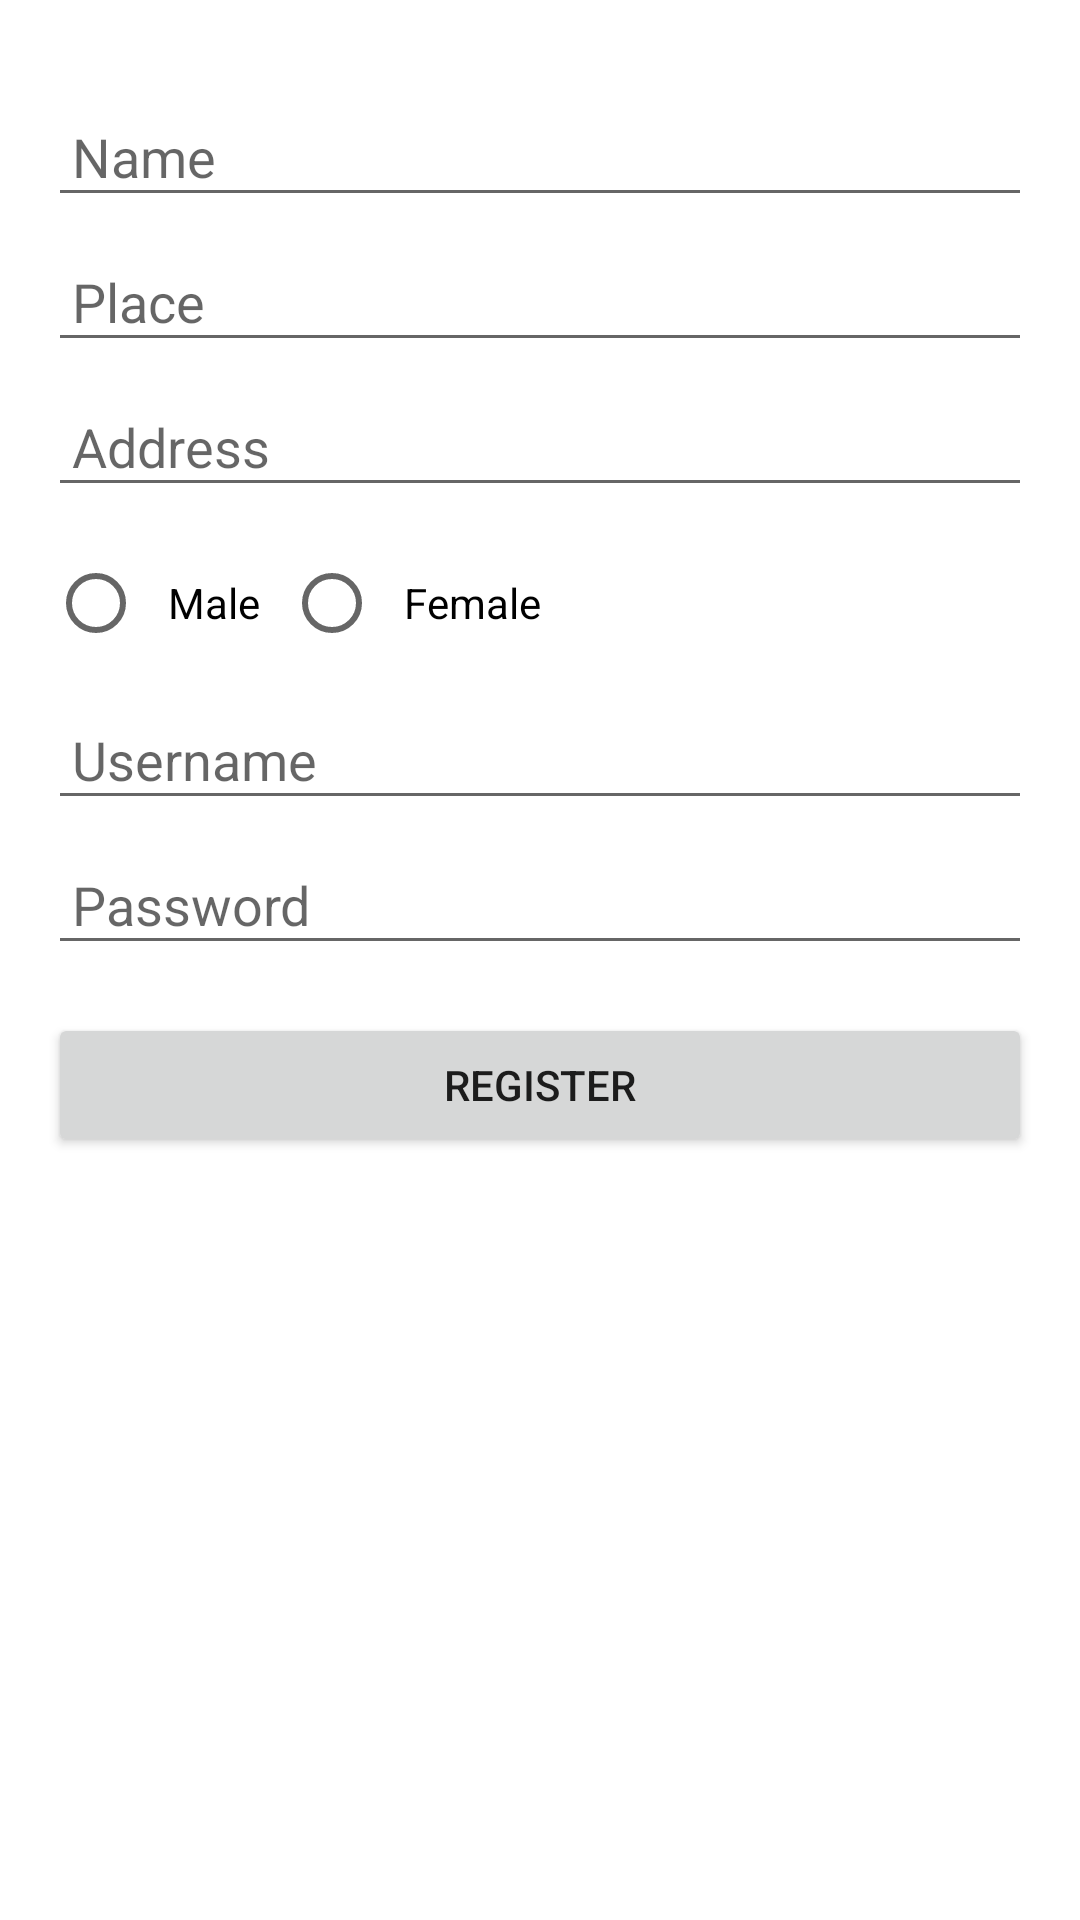

Write the Android layout XML for this screen, with the resource values it uses.
<!-- AndroidManifest.xml: application theme Theme.Projectapisql -->
<!-- res/layout/activity_user_registration.xml -->
<?xml version="1.0" encoding="utf-8"?>
<LinearLayout
    xmlns:android="http://schemas.android.com/apk/res/android"
    xmlns:app="http://schemas.android.com/apk/res-auto"
    xmlns:tools="http://schemas.android.com/tools"
    android:layout_width="match_parent"
    android:layout_height="match_parent"
    android:orientation="vertical"
    android:padding="16dp"
    android:background="@android:color/white"
    tools:context=".RegistrationActivity">

    <EditText
        android:layout_width="match_parent"
        android:layout_height="wrap_content"
        android:hint="Name"
        android:inputType="text"
        android:padding="8dp"
        android:layout_marginTop="16dp"/>

    <EditText
        android:layout_width="match_parent"
        android:layout_height="wrap_content"
        android:hint="Place"
        android:inputType="text"
        android:padding="8dp"
        android:layout_marginTop="8dp"/>

    <EditText
        android:layout_width="match_parent"
        android:layout_height="wrap_content"
        android:hint="Address"
        android:inputType="text"
        android:padding="8dp"
        android:layout_marginTop="8dp"/>

    <RadioGroup
        android:layout_width="match_parent"
        android:layout_height="wrap_content"
        android:orientation="horizontal"
        android:layout_marginTop="8dp">

        <RadioButton
            android:layout_width="wrap_content"
            android:layout_height="wrap_content"
            android:text="Male"
            android:padding="8dp"/>

        <RadioButton
            android:layout_width="wrap_content"
            android:layout_height="wrap_content"
            android:text="Female"
            android:padding="8dp"/>


    </RadioGroup>

    <EditText
        android:layout_width="match_parent"
        android:layout_height="wrap_content"
        android:hint="Username"
        android:inputType="text"
        android:padding="8dp"
        android:layout_marginTop="8dp"/>

    <EditText
        android:layout_width="match_parent"
        android:layout_height="wrap_content"
        android:hint="Password"
        android:inputType="textPassword"
        android:padding="8dp"
        android:layout_marginTop="8dp"/>

    <Button
        android:layout_width="match_parent"
        android:layout_height="wrap_content"
        android:text="Register"
        android:layout_marginTop="16dp"/>
</LinearLayout>
<!-- resources referenced by this layout -->
<resources>
  <style name="Theme.Projectapisql" parent="Theme.MaterialComponents.DayNight.DarkActionBar">
          
          <item name="colorPrimary">@color/purple_500</item>
          <item name="colorPrimaryVariant">@color/purple_700</item>
          <item name="colorOnPrimary">@color/white</item>
          
          <item name="colorSecondary">@color/teal_200</item>
          <item name="colorSecondaryVariant">@color/teal_700</item>
          <item name="colorOnSecondary">@color/black</item>
          
          <item name="android:statusBarColor">?attr/colorPrimaryVariant</item>
          
      </style>
  <!-- not gathered from this repository: default colours our renderer supplied (Android Studio template values) -->
  <color name="purple_500">#FF6200EE</color>
  <color name="purple_700">#FF3700B3</color>
  <color name="teal_200">#FF03DAC5</color>
  <color name="teal_700">#FF018786</color>
  <color name="black">#FF000000</color>
  <color name="white">#FFFFFFFF</color>
</resources>
